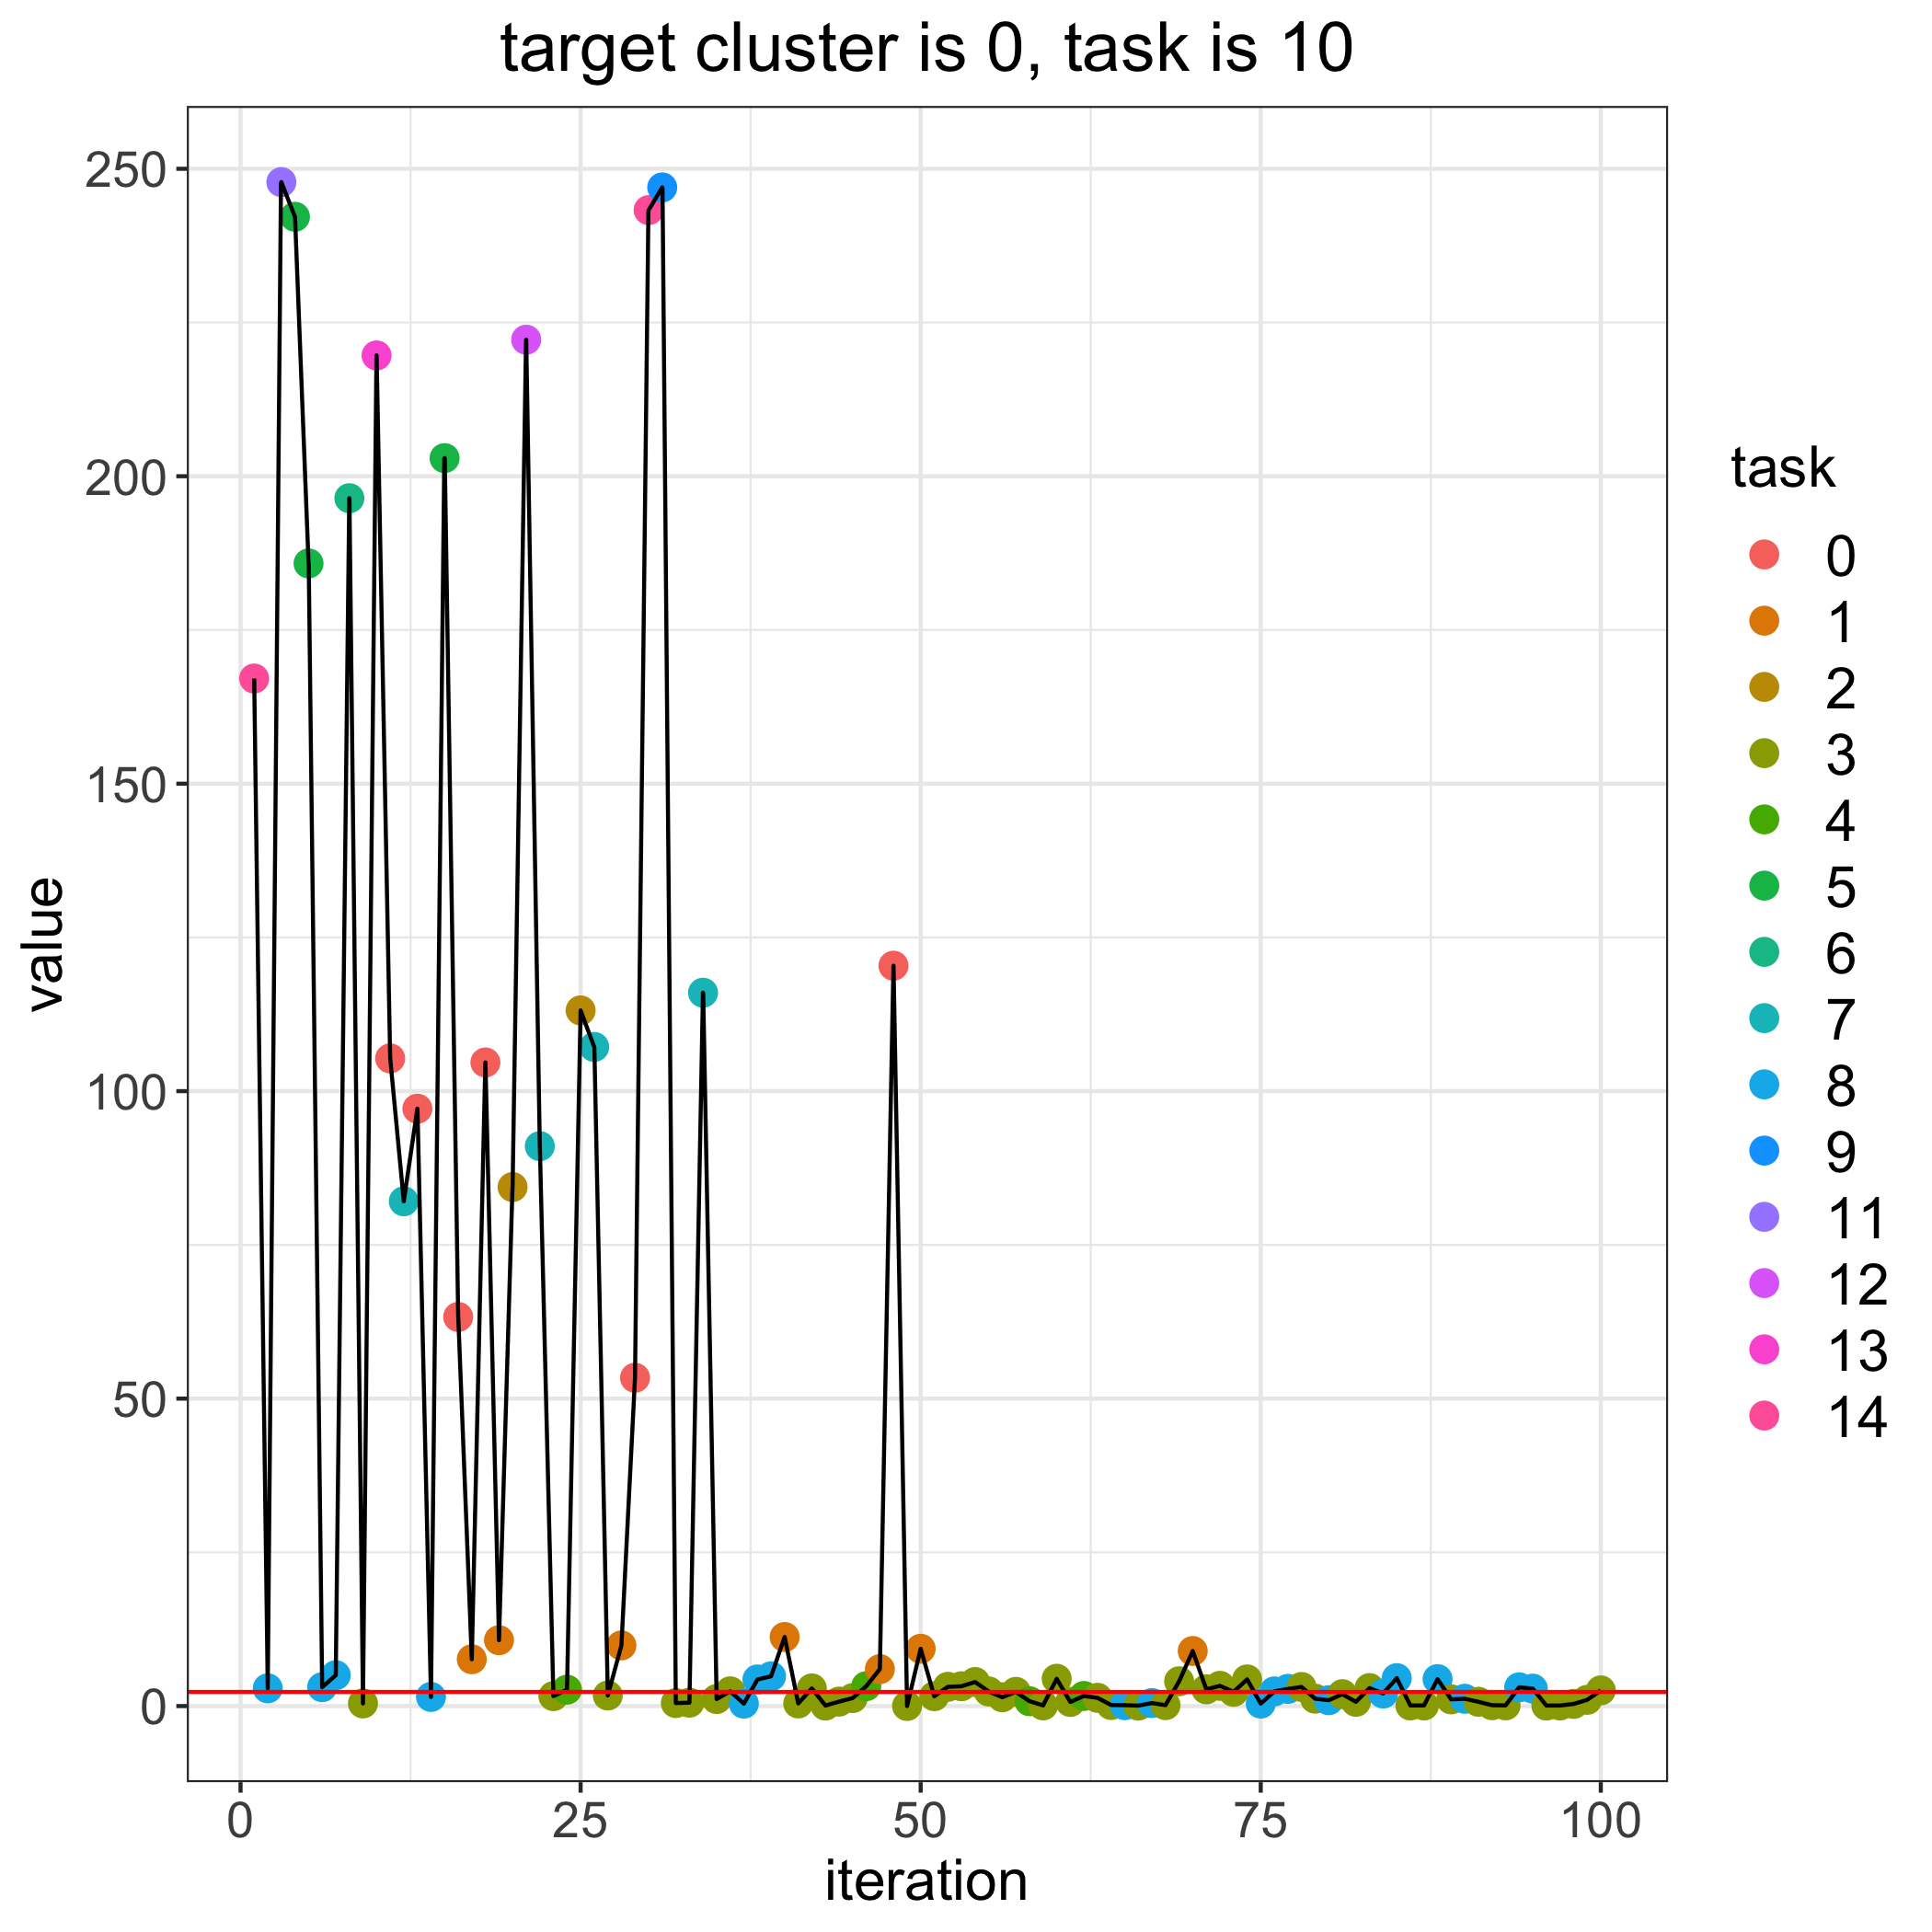

Values plotted in this chart, from the file beside it:
, losses, bandit_selects
0, 2.297, 
1, 167.1, 14.0
2, 2.886, 8.0
3, 247.8, 11.0
4, 242.2, 5.0
5, 185.8, 5.0
6, 3.073, 8.0
7, 5.021, 8.0
8, 196.4, 6.0
9, 0.4294, 3.0
10, 219.6, 13.0
11, 105.3, 0.0
12, 82.09, 7.0
13, 97.15, 0.0
14, 1.487, 8.0
15, 202.9, 5.0
16, 63.28, 0.0
17, 7.616, 1.0
18, 104.7, 0.0
19, 10.71, 1.0
20, 84.4, 2.0
21, 222.2, 12.0
22, 91.06, 7.0
23, 1.617, 3.0
24, 2.667, 4.0
25, 113.1, 2.0
26, 107.2, 7.0
27, 1.723, 3.0
28, 9.866, 1.0
29, 53.39, 0.0
30, 243.3, 14.0
31, 247, 9.0
32, 0.4895, 3.0
33, 0.5554, 3.0
34, 116, 7.0
35, 1.145, 3.0
36, 2.397, 3.0
37, 0.3953, 8.0
38, 4.324, 8.0
39, 4.839, 8.0
40, 11.24, 1.0
41, 0.4306, 3.0
42, 2.871, 3.0
43, 0.08063, 3.0
44, 0.7267, 3.0
45, 1.299, 3.0
46, 3.238, 4.0
47, 6.011, 1.0
48, 120.4, 0.0
49, 0.01548, 3.0
50, 9.32, 1.0
51, 1.606, 3.0
52, 3.131, 3.0
53, 3.224, 3.0
54, 3.909, 3.0
55, 2.377, 3.0
56, 1.436, 3.0
57, 2.312, 3.0
58, 0.7905, 4.0
59, 0.1106, 3.0
... 41 more rows
